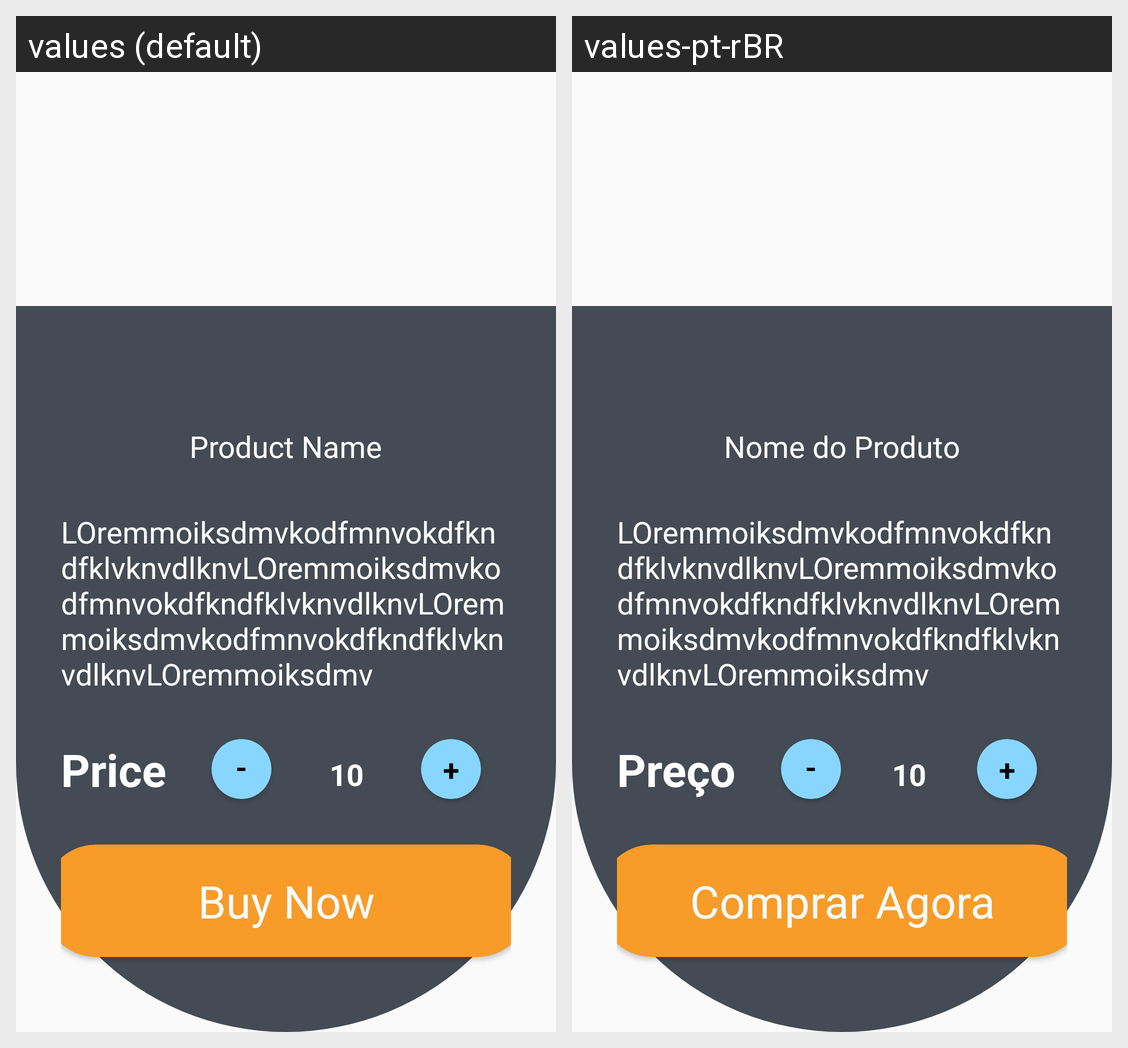

This grid shows one Android layout under two languages. Give, for every string resource on the screen, its name, the default text and each shown locale's text.
Android screen res/layout/fragment_activity_detailsproducts.xml rendered under 2 locales, left to right: values (default), values-pt-rBR. Device: Nexus 5 (rendered at 1080×1920; each locale shown at half size, 540×960, under a caption strip naming it); theme Theme.PalacePetz.
Strings drawn on this screen, with the default value and each locale's value (text and hints the layout hard-codes, and strings that could not be matched under every locale, appear in the picture but are not listed):

product_name
  values: Product Name
  values-pt-rBR: Nome do Produto

price
  values: Price
  values-pt-rBR: Preço

less
  values: -
  values-pt-rBR: -  [not translated; the default value is used]

plus
  values: +
  values-pt-rBR: +  [not translated; the default value is used]

buyNow
  values: Buy Now
  values-pt-rBR: Comprar Agora
